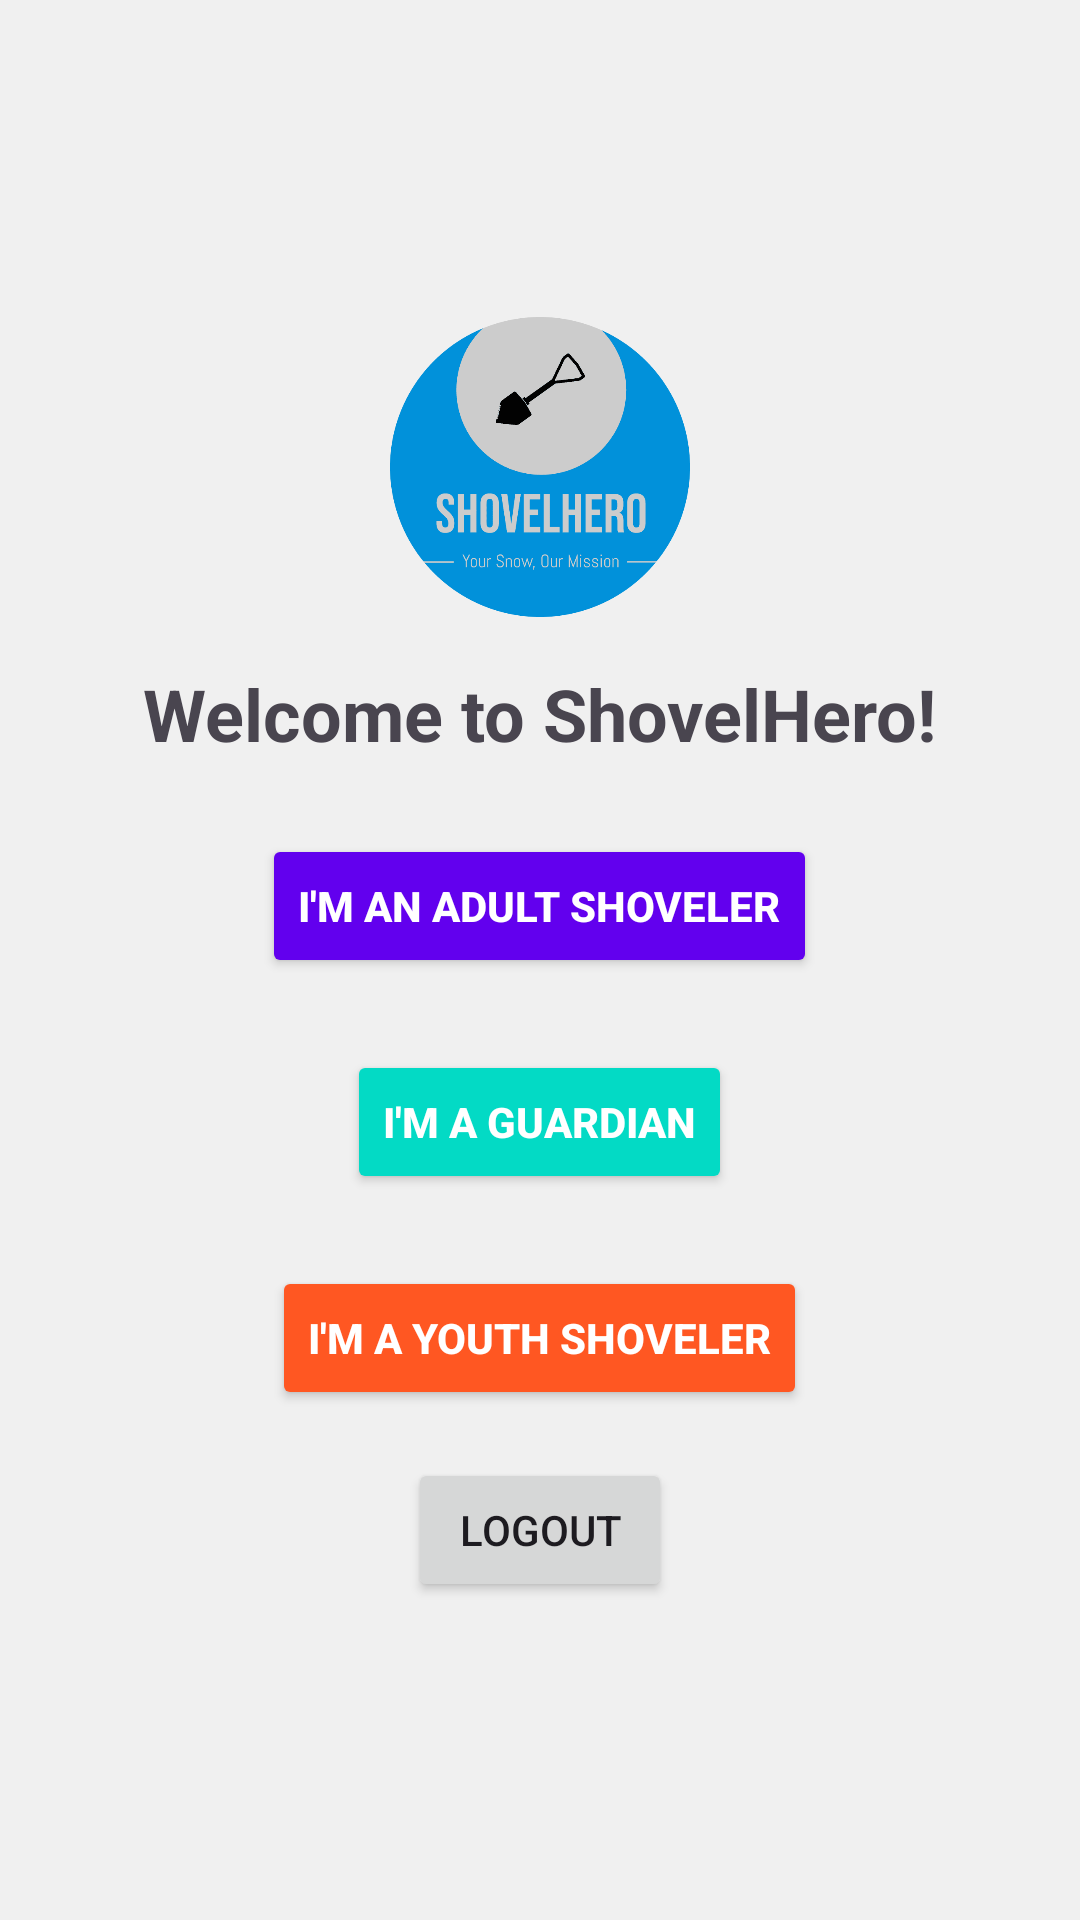

This screen was rendered from an Android layout file. Write that file and the resources it references.
<!-- AndroidManifest.xml: activity theme Theme.ShovelHero -->
<!-- res/layout/activity_landing_page.xml -->
<LinearLayout
    xmlns:android="http://schemas.android.com/apk/res/android"
    xmlns:tools="http://schemas.android.com/tools"
    android:layout_width="match_parent"
    android:layout_height="match_parent"
    android:orientation="vertical"
    android:gravity="center"
    android:padding="16dp"
    android:background="#f0f0f0">

    <ImageView
        android:layout_width="100dp"
        android:layout_height="100dp"
        android:layout_gravity="center"
        android:src="@drawable/logo_color"
        android:contentDescription="Shovel Hero Logo"
        android:layout_marginBottom="16dp"
        tools:ignore="HardcodedText" />

    <TextView
        android:id="@+id/tvWelcome"
        android:layout_width="wrap_content"
        android:layout_height="wrap_content"
        android:text="Welcome to ShovelHero!"
        android:textSize="24sp"
        android:textStyle="bold"
        android:gravity="center"
        android:layout_marginBottom="24dp"
        tools:ignore="HardcodedText" />

    <Button
        android:id="@+id/btnAdultShoveler"
        android:layout_width="wrap_content"
        android:layout_height="wrap_content"
        android:text="I'm an Adult Shoveler"
        android:textStyle="bold"
        android:layout_marginBottom="24dp"
        android:padding="12dp"
        android:backgroundTint="#6200EE"
        android:textColor="#FFFFFF"
        android:contentDescription="Adult Shoveler Button"
        tools:ignore="HardcodedText" />

    <Button
        android:id="@+id/btnGuardian"
        android:layout_width="wrap_content"
        android:layout_height="wrap_content"
        android:text="I'm a Guardian"
        android:textStyle="bold"
        android:layout_marginBottom="24dp"
        android:padding="12dp"
        android:backgroundTint="#03DAC5"
        android:textColor="#FFFFFF"
        android:contentDescription="Guardian Button"
        tools:ignore="HardcodedText" />

    <Button
        android:id="@+id/btnYouthShoveler"
        android:layout_width="wrap_content"
        android:layout_height="wrap_content"
        android:text="I'm a Youth Shoveler"
        android:textStyle="bold"
        android:padding="12dp"
        android:backgroundTint="#FF5722"
        android:textColor="#FFFFFF"
        android:contentDescription="Youth Shoveler Button"
        tools:ignore="HardcodedText" />

    <Button
        android:id="@+id/btnLogout"
        android:layout_width="wrap_content"
        android:layout_height="wrap_content"
        android:text="Logout"
        android:layout_marginTop="16dp" />

</LinearLayout>
<!-- resources referenced by this layout -->
<resources>
  <!-- drawable logo_color: png bitmap (drawable, 43558 bytes) -->
  <style name="Theme.ShovelHero" parent="Theme.AppCompat.Light.DarkActionBar">
          
          <item name="colorPrimary">@color/purple_200</item>
          <item name="colorPrimaryDark">@color/purple_500</item>
          <item name="colorAccent">@color/teal_200</item>
      </style>
  <color name="purple_200">#FFBB86FC</color>
  <color name="purple_500">#FF6200EE</color>
  <color name="teal_200">#FF03DAC5</color>
</resources>
